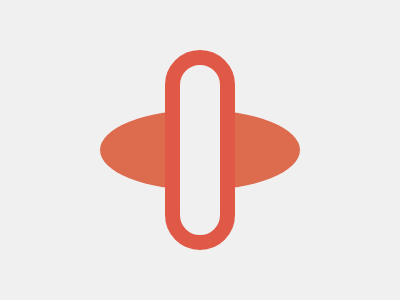

Here is a drawing made with CSS. Write the source that renders it.

<!DOCTYPE html>
<html lang="en">
<head>
  <meta charset="UTF-8">
  <meta name="viewport" content="width=device-width, initial-scale=1.0">
  <title>Shape Design</title>
  <style>
    body {
      background: #F0F0F0;
      margin: 0;
      height: 100vh;
      display: flex;
      justify-content: center;
      align-items: center;
    }

    .shape1 {
      position: absolute;
      top: 50%;
      left: 50%;
      transform: translate(-50%, -50%);
      width: 200px;
      height: 80px;
      border-radius: 1000%;
      z-index: 2;
      background: #dd6b4d;
    }

    .shape2 {
      position: absolute;
      top: 50%;
      left: 50%;
      transform: translate(-50%, -50%);
      width: 40px;
      height: 170px;
      border-radius: 60px;
      border: 15px solid #E05947;
      z-index: 3;
      background: #F0F0F0;
    }
  </style>
</head>
<body>
  <div class="shape1"></div>
  <div class="shape2"></div>
</body>
</html>
